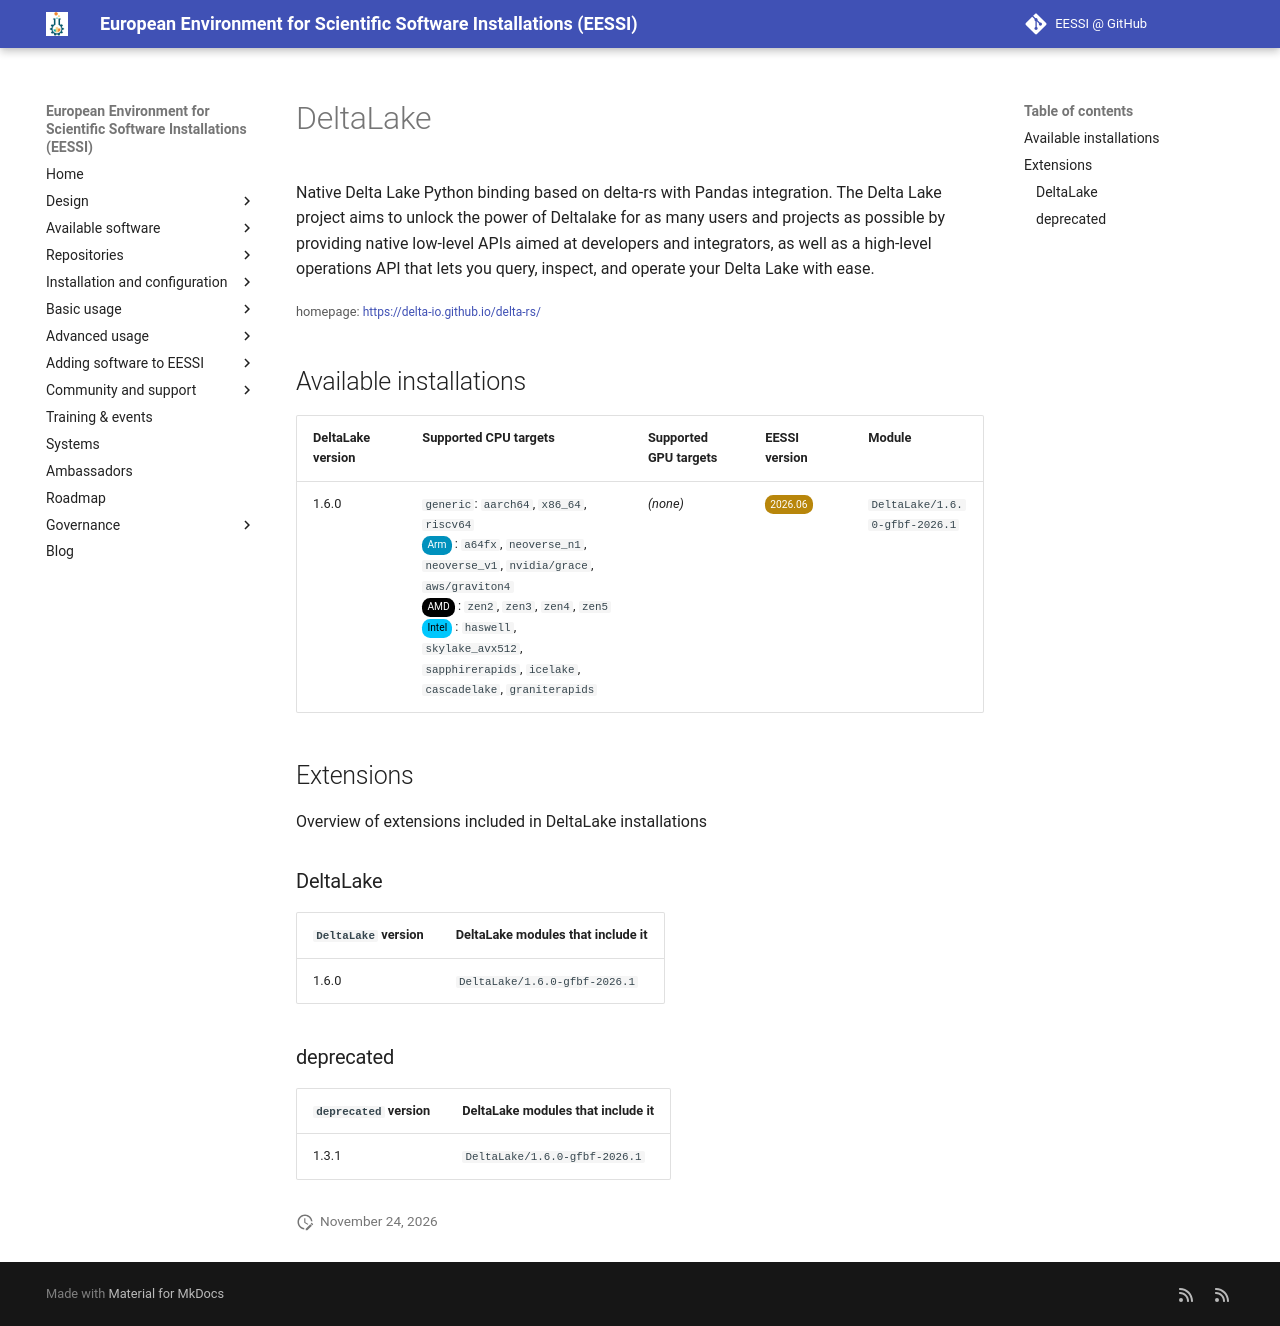

repository: EESSI/docs · page: available_software/detail/DeltaLake/index.html · generator: mkdocs

---
json_ld:
  '@context': https://schema.org
  '@type': SoftwareApplication
  applicationCategory: DeveloperApplication
  description: 'Native Delta Lake Python binding based on delta-rs with Pandas integration.

    The Delta Lake project aims to unlock the power of Deltalake for as many

    users and projects as possible by providing native low-level APIs aimed at

    developers and integrators, as well as a high-level operations API that lets

    you query, inspect, and operate your Delta Lake with ease.'
  license: Not confirmed
  name: DeltaLake
  offers:
    '@type': Offer
    price: 0
  operatingSystem: LINUX
  review:
    '@type': Review
    author:
      '@type': Organization
      name: EESSI
    reviewBody: Application has been successfully made available on all architectures
      supported by EESSI
    reviewRating:
      '@type': Rating
      ratingValue: 5
  softwareRequirements: See https://www.eessi.io/docs/ for how to make EESSI available
    on your system
  softwareVersion: '[''1.6.0'']'
  url: https://delta-io.github.io/delta-rs/
---
# DeltaLake


Native Delta Lake Python binding based on delta-rs with Pandas integration.
The Delta Lake project aims to unlock the power of Deltalake for as many
users and projects as possible by providing native low-level APIs aimed at
developers and integrators, as well as a high-level operations API that lets
you query, inspect, and operate your Delta Lake with ease.

<small>homepage: </small><span class="software-link">[https://delta-io.github.io/delta-rs/](https://delta-io.github.io/delta-rs/)</span>

## Available installations


|DeltaLake version|Supported CPU targets|Supported GPU targets|EESSI version|Module|
| --- | --- | --- | --- | --- |
|1.6.0|`generic`: `aarch64`, `x86_64`, `riscv64`<br/><span class="software-cpu-arm">Arm</span>: `a64fx`, `neoverse_n1`, `neoverse_v1`, `nvidia/grace`, `aws/graviton4`<br/><span class="software-cpu-amd">AMD</span>: `zen2`, `zen3`, `zen4`, `zen5`<br/><span class="software-cpu-intel">Intel</span>: `haswell`, `skylake_avx512`, `sapphirerapids`, `icelake`, `cascadelake`, `graniterapids`<br/>|*(none)*|<span class="software-eessi-version-202606">2026.06</span>|`DeltaLake/1.6.0-gfbf-2026.1`|

## Extensions

Overview of extensions included in DeltaLake installations


### DeltaLake


|`DeltaLake` version|DeltaLake modules that include it|
| --- | --- |
|1.6.0|`DeltaLake/1.6.0-gfbf-2026.1`|

### deprecated


|`deprecated` version|DeltaLake modules that include it|
| --- | --- |
|1.3.1|`DeltaLake/1.6.0-gfbf-2026.1`|
